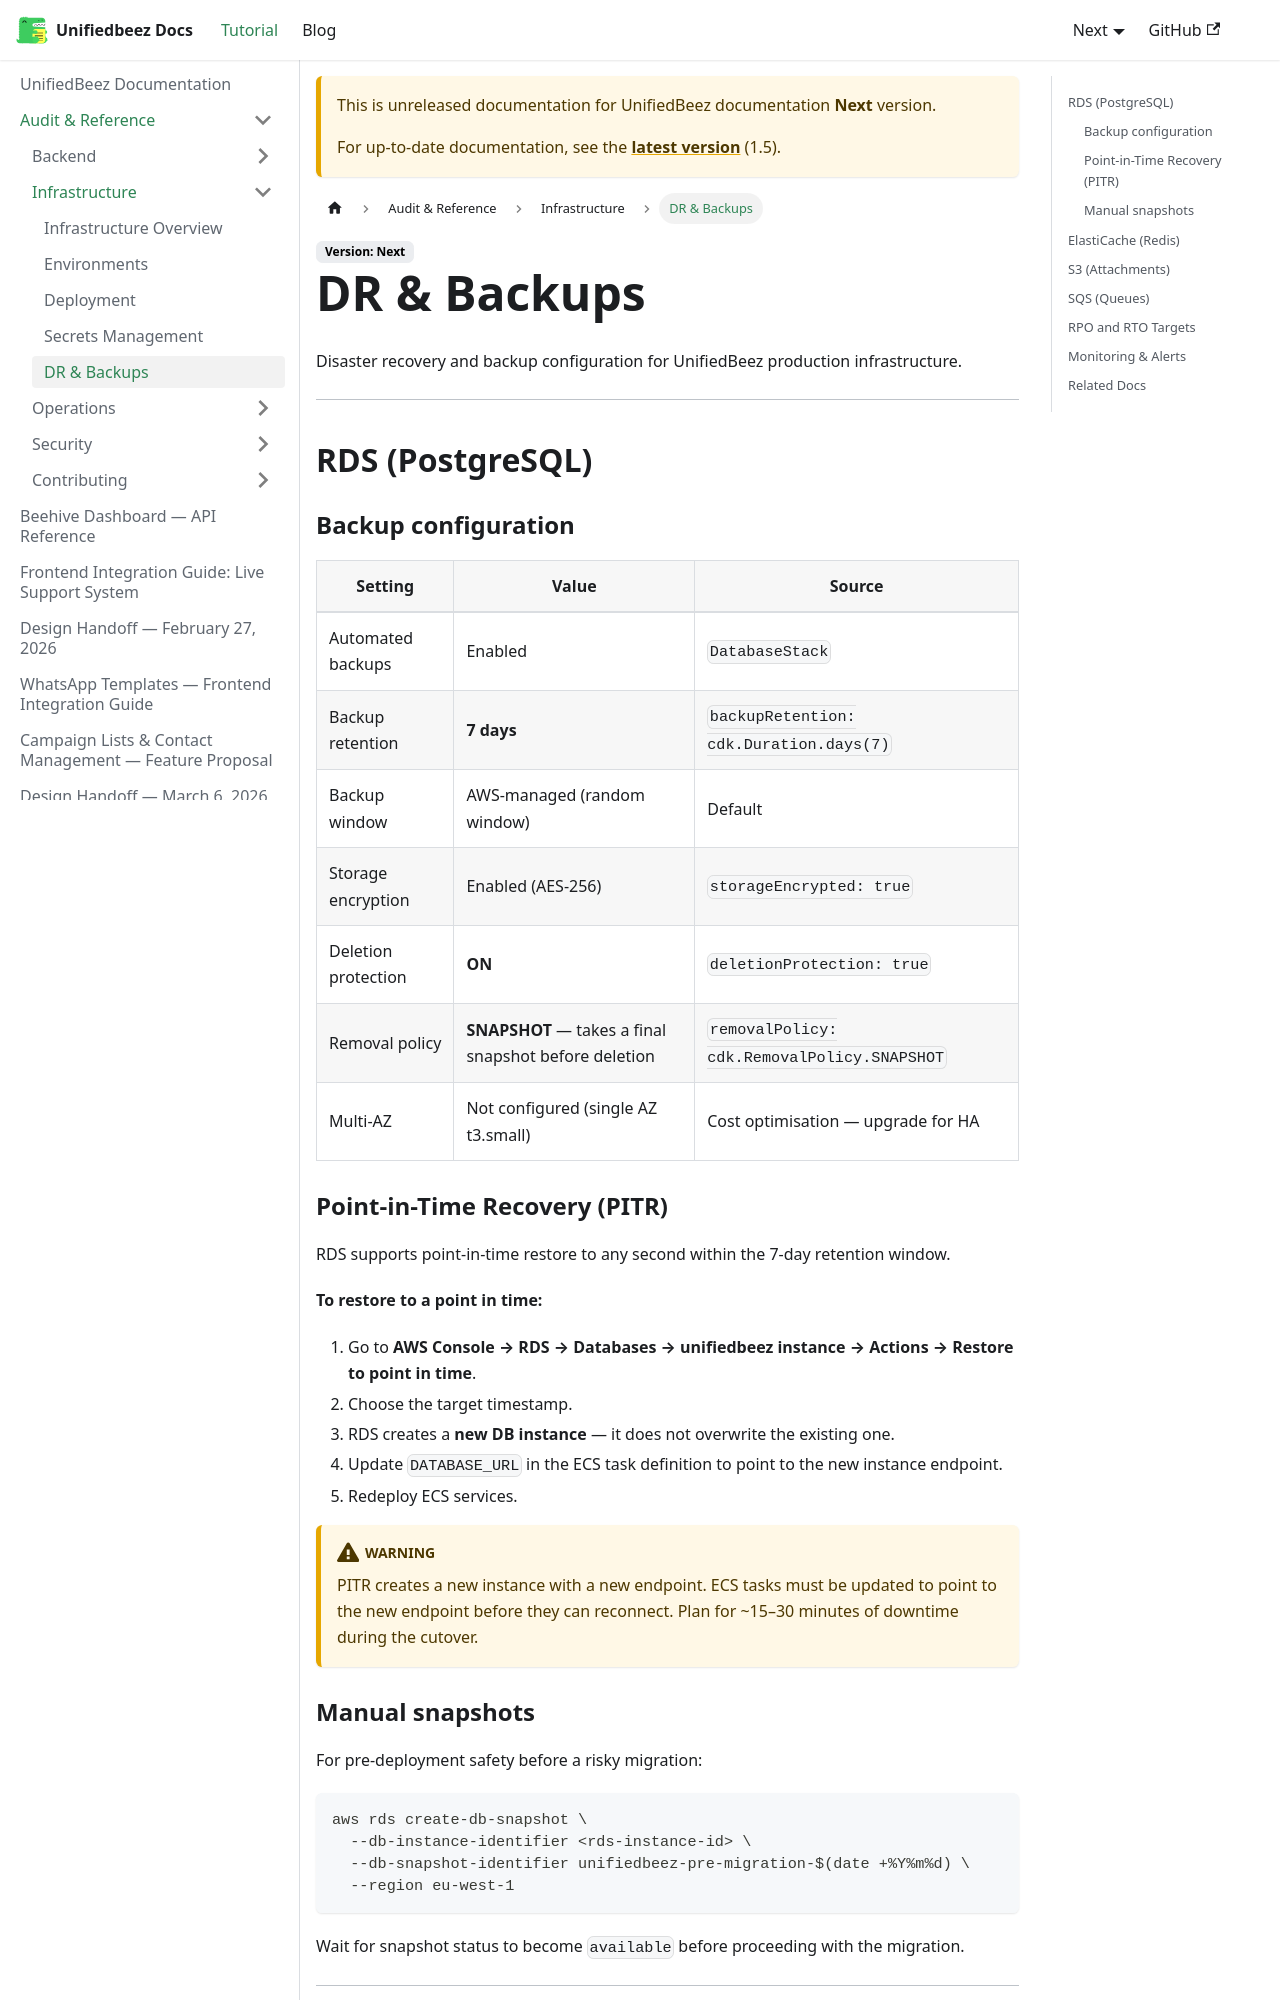

repository: UnifiedbeezTemp/backend-docs · page: docs/next/audit/infrastructure/dr-and-backups/index.html · generator: docusaurus

---
sidebar_position: 5
---

# DR & Backups

Disaster recovery and backup configuration for UnifiedBeez production infrastructure.

---

## RDS (PostgreSQL)

### Backup configuration

| Setting | Value | Source |
|---|---|---|
| Automated backups | Enabled | `DatabaseStack` |
| Backup retention | **7 days** | `backupRetention: cdk.Duration.days(7)` |
| Backup window | AWS-managed (random window) | Default |
| Storage encryption | Enabled (AES-256) | `storageEncrypted: true` |
| Deletion protection | **ON** | `deletionProtection: true` |
| Removal policy | **SNAPSHOT** — takes a final snapshot before deletion | `removalPolicy: cdk.RemovalPolicy.SNAPSHOT` |
| Multi-AZ | Not configured (single AZ t3.small) | Cost optimisation — upgrade for HA |

### Point-in-Time Recovery (PITR)

RDS supports point-in-time restore to any second within the 7-day retention window.

**To restore to a point in time:**

1. Go to **AWS Console → RDS → Databases → unifiedbeez instance → Actions → Restore to point in time**.
2. Choose the target timestamp.
3. RDS creates a **new DB instance** — it does not overwrite the existing one.
4. Update `DATABASE_URL` in the ECS task definition to point to the new instance endpoint.
5. Redeploy ECS services.

:::warning
PITR creates a new instance with a new endpoint. ECS tasks must be updated to point to the new endpoint before they can reconnect. Plan for ~15–30 minutes of downtime during the cutover.
:::

### Manual snapshots

For pre-deployment safety before a risky migration:

```bash
aws rds create-db-snapshot \
  --db-instance-identifier <rds-instance-id> \
  --db-snapshot-identifier unifiedbeez-pre-migration-$(date +%Y%m%d) \
  --region eu-west-1
```

Wait for snapshot status to become `available` before proceeding with the migration.

---
